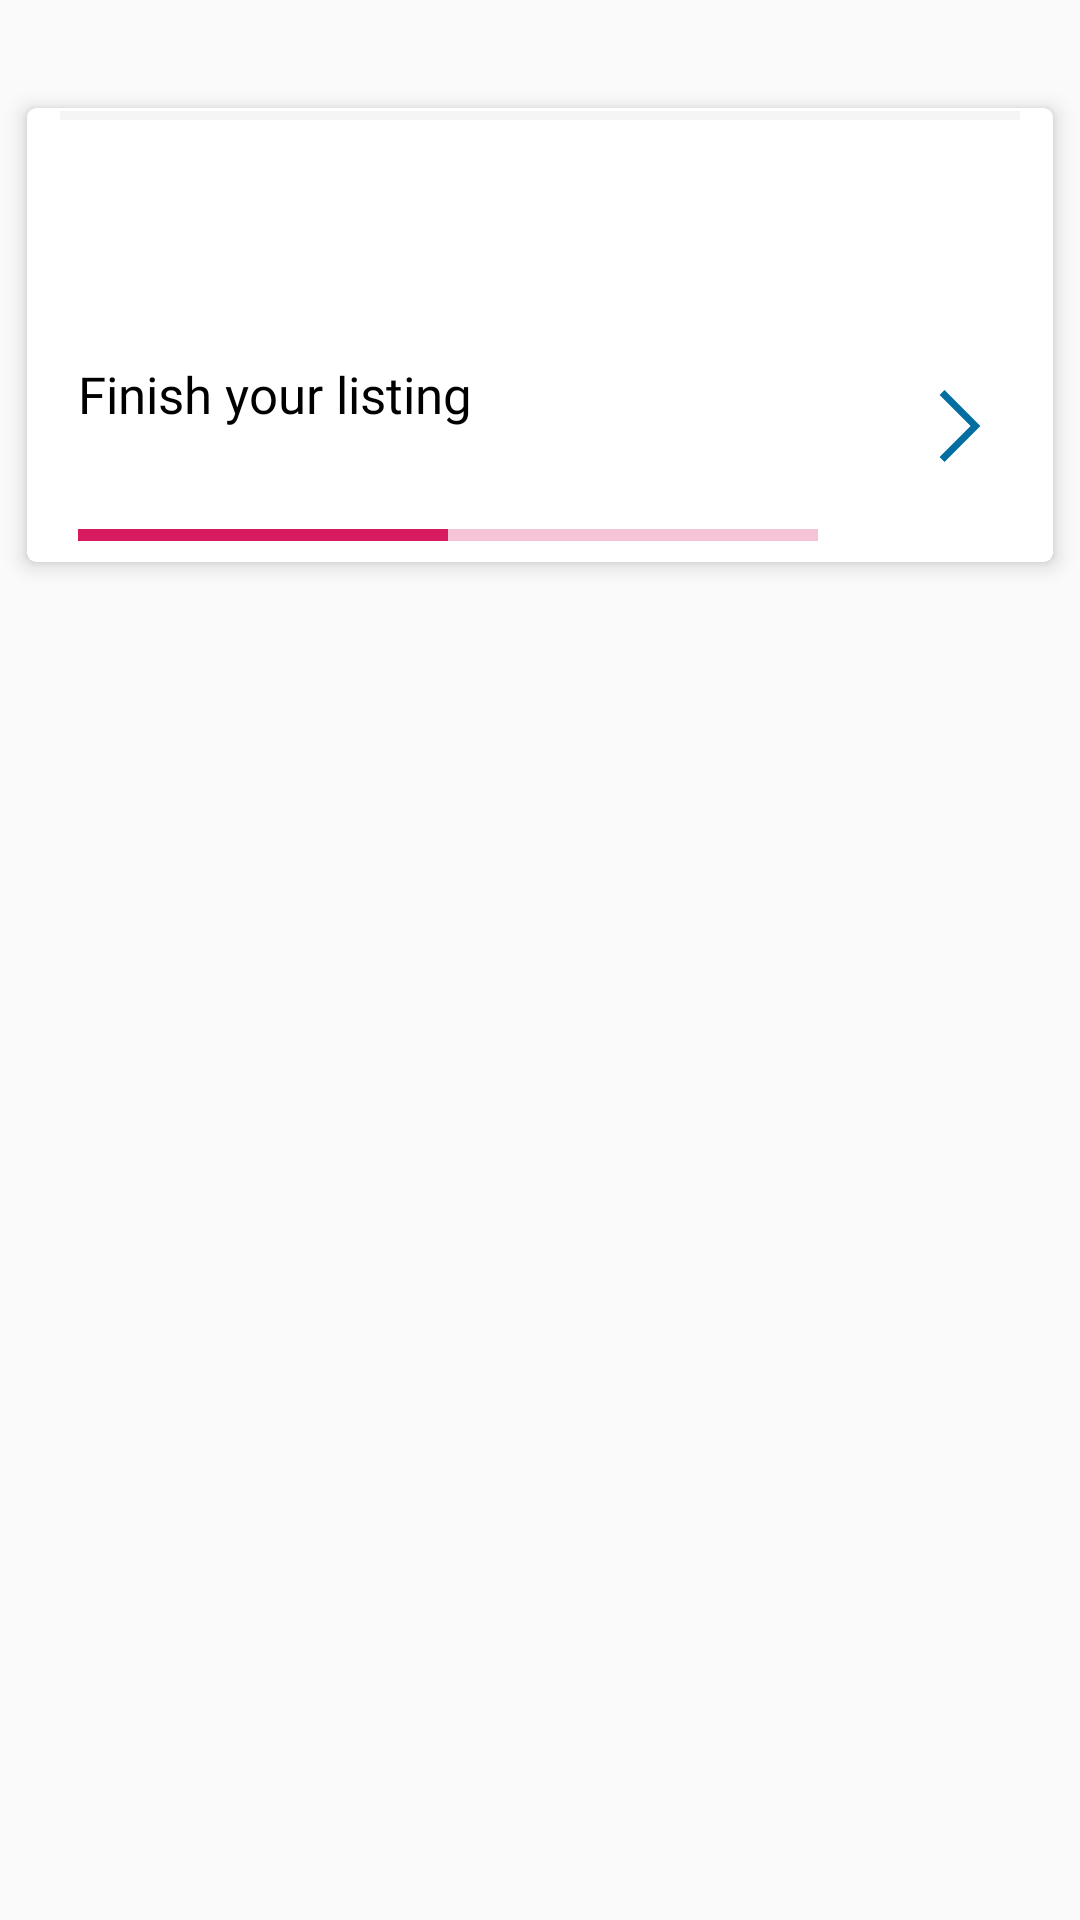

Here is an Android app screen rendered from its layout file. Give the layout XML and the strings, colors and styles it references.
<!-- AndroidManifest.xml: application theme AppTheme -->
<!-- res/layout/list_row.xml -->
<?xml version="1.0" encoding="utf-8"?>
<LinearLayout xmlns:android="http://schemas.android.com/apk/res/android"
    xmlns:card_view="http://schemas.android.com/apk/res-auto"
    xmlns:app="http://schemas.android.com/tools"
    xmlns:tools="http://schemas.android.com/tools"
    android:clipToPadding="false"
    android:clipChildren="false"
    android:orientation="vertical"
    android:layout_width="match_parent"
    android:layout_height="match_parent"
    app:ignore="NamespaceTypo">



    <LinearLayout
        android:layout_width="match_parent"
        android:clipToPadding="false"
        android:clipChildren="false"
        android:padding="4dp"
        android:layout_marginTop="@dimen/margin_top_25"
        android:layout_height="wrap_content">
        <android.support.v7.widget.CardView
            android:layout_width="match_parent"
            android:layout_height="wrap_content"
            card_view:cardCornerRadius="3dp"
            card_view:cardElevation="4dp"
            android:paddingBottom="3dp"
            card_view:cardUseCompatPadding="true">

            <FrameLayout
                android:layout_width="match_parent"
                android:layout_height="wrap_content"
                android:padding="1dp">

                <LinearLayout
                    android:layout_width="match_parent"
                    android:layout_height="match_parent"
                    android:orientation="vertical">

                    <View
                        android:layout_width="match_parent"
                        android:layout_height="3dp"
                        android:layout_marginRight="10dp"
                        android:layout_marginLeft="10dp"
                        android:background="@color/ghostWite"/>

                    <LinearLayout
                        android:layout_width="match_parent"
                        android:layout_height="wrap_content"
                        android:orientation="horizontal"
                        android:weightSum="1.5"
                        android:layout_marginLeft="@dimen/padding_normal"
                        android:layout_marginRight="@dimen/padding_normal">


                        <TextView
                            android:id="@+id/plac"
                            android:layout_width="0dp"
                            android:layout_weight="1.1"
                            android:layout_height="wrap_content"
                            android:layout_marginTop="14dp"
                            android:fontFamily="@font/mavenpro_bold"
                            tools:text="@string/defaultname"
                            android:textColor="@color/black"
                            android:textSize="20sp"
                           />

                        <ImageView
                            android:id="@+id/lst_img"
                            android:layout_width="0dp"
                            android:layout_weight="0.4"
                            android:layout_height="80dp"
                            android:layout_alignParentEnd="true"
                            tools:src="@drawable/ic_camera" />

                    </LinearLayout>

                    <LinearLayout
                        android:layout_width="match_parent"
                        android:layout_height="wrap_content"
                        android:layout_weight="1.2"
                        android:orientation="horizontal"
                        android:layout_marginLeft="@dimen/padding_normal"
                        android:layout_marginRight="@dimen/padding_normal">

                        <LinearLayout
                            android:layout_width="0dp"
                            android:layout_height="wrap_content"
                            android:layout_weight="1.0"
                            android:orientation="vertical">

                            <TextView
                                android:layout_width="match_parent"
                                android:layout_height="wrap_content"
                                android:text="Finish your listing"
                                android:textColor="@color/black"
                                android:fontFamily="@font/mavenpro_bold"
                                android:textSize="17sp"
                                />
                            <TextView
                                android:id="@+id/perc"
                                android:layout_width="wrap_content"
                                android:layout_height="wrap_content"
                                android:fontFamily="@font/mavenpro_regular"
                                android:layout_marginTop="5dp"
                                tools:text="You\'re 40% of the way"
                                android:textSize="17sp"
                                />

                        </LinearLayout>
                        <ImageButton
                            android:id="@+id/mailbut"
                            android:layout_width="0dp"
                            android:layout_height="wrap_content"
                            android:layout_weight="0.1"
                            android:src="@drawable/nextt"
                            android:padding="10dp"
                            android:layout_alignParentRight="true"
                            android:background="@color/white"/>
                    </LinearLayout>
                    <ProgressBar
                        android:layout_width="fill_parent"
                        android:layout_height="wrap_content"
                        style="?android:attr/progressBarStyleHorizontal"
                        android:progress="40"
                        android:layout_marginLeft="@dimen/padding_normal"
                        android:layout_marginRight="@dimen/padding_normal"
                        android:progressBackgroundTint="@color/white"
                        android:progressTint="@color/scout_blue_dashboard"
                        android:max="100"
                        android:secondaryProgress="80"/>
                </LinearLayout>


            </FrameLayout>
        </android.support.v7.widget.CardView>
    </LinearLayout>
</LinearLayout>
<!-- resources referenced by this layout -->
<resources>
  <color name="black">#000000</color>
  <color name="ghostWite">#F5F5F5</color>
  <color name="scout_blue_dashboard">#D81B60</color>
  <color name="white">#FFFFFF</color>
  <dimen name="margin_top_25">25dp</dimen>
  <dimen name="padding_normal">16dp</dimen>
  <!-- drawable ic_camera (drawable) -->
  <vector android:height="60dp" android:viewportHeight="490.0"
      android:viewportWidth="490.0" android:width="60dp" xmlns:android="http://schemas.android.com/apk/res/android">
      <path android:fillColor="#FF000000" android:pathData="M0,167.9v216.2c0,33 26.8,59.8 59.8,59.8h370.4c33,0 59.8,-26.8 59.8,-59.8v-216.2c0,-31.4 -25.5,-56.9 -56.9,-56.9h-79.6l-1.9,-8.3c-7.7,-33.3 -37,-56.5 -71.2,-56.5h-70.9c-34.1,0 -63.4,23.2 -71.2,56.5l-1.9,8.3H56.9C25.5,110.9 0,136.6 0,167.9zM146.2,135.4c5.7,0 10.6,-3.9 11.9,-9.5l4.1,-17.8c5.2,-22.1 24.6,-37.5 47.3,-37.5h70.9c22.7,0 42.1,15.4 47.3,37.5l4.1,17.8c1.3,5.5 6.2,9.5 11.9,9.5H433c17.9,0 32.4,14.5 32.4,32.4v216.2c0,19.5 -15.8,35.3 -35.3,35.3H59.8c-19.5,0 -35.3,-15.8 -35.3,-35.3v-216.2c0,-17.9 14.5,-32.4 32.4,-32.4H146.2z"/>
      <path android:fillColor="#FF000000" android:pathData="M82.9,187.8m-16.4,0a16.4,16.4 0,1 1,32.8 0a16.4,16.4 0,1 1,-32.8 0"/>
      <path android:fillColor="#FF000000" android:pathData="M245,381c56.7,0 102.9,-46.2 102.9,-102.9s-46.2,-102.9 -102.9,-102.9s-102.9,46.1 -102.9,102.9S188.3,381 245,381zM245,199.6c43.2,0 78.4,35.2 78.4,78.4s-35.2,78.4 -78.4,78.4s-78.4,-35.2 -78.4,-78.4S201.8,199.6 245,199.6z"/>
  </vector>
  <!-- drawable nextt (drawable) -->
  <vector android:height="24dp" android:viewportHeight="414.496"
      android:viewportWidth="414.496" android:width="24dp" xmlns:android="http://schemas.android.com/apk/res/android">
      <path android:fillColor="#046EA0" android:pathData="M118.1,0l-28.3,28.2l178.4,179l-178.4,179l28.3,28.2l206.6,-207.2z"/>
  </vector>
  <string name="defaultname">Enter Place</string>
  <style name="AppTheme" parent="Theme.AppCompat.Light.NoActionBar">
          
  
          <item name="colorPrimary">@color/scout_blue_dashboard</item>
          <item name="colorPrimaryDark">@color/scout_blue_dashboard</item>
          <item name="windowNoTitle">true</item>
          <item name="colorAccent">@color/colorAccent</item>
  
          <item name="android:windowActionBarOverlay">true</item>
  
          
          
          
      </style>
  <color name="colorAccent">#D81B60</color>
</resources>
